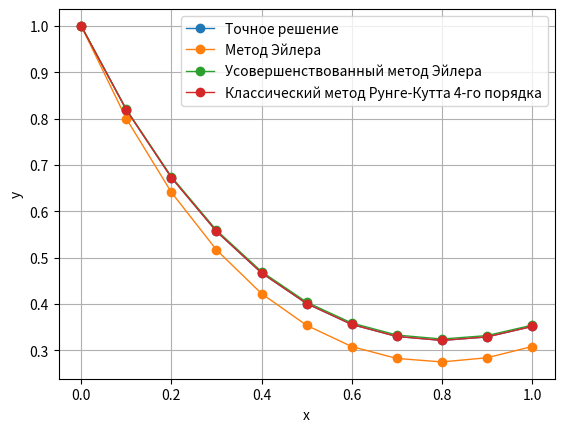

This chart was generated by the following Python code:
import numpy as np

from scipy.integrate import odeint
import matplotlib.pyplot as plt

der_y = lambda x, y: x * x - 2 * y
f_y_true = lambda x: 0.75 * np.exp(-2 * x) + 0.5 * x * x - 0.5 * x + 0.25 

x_0 = 0
y_0 = 1.0
h = 0.1
x_n = 1.0
x = np.arange(x_0, x_n + h, h)

# Одношаговый метод
def one_step(step, dots, yStart, derivative, iteration):
  points = [yStart, ]
  xPrev = dots[0]
  yPrev = yStart
  for xi in dots[1::]:
    yPrev = iteration(step, xPrev, yPrev, derivative)
    xPrev = xi
    points.append(yPrev)

  return points

#для метода Эйлера
def eulerIteration(step, xi, yi, derivative):
  return yi + step * derivative(xi, yi)

# для усовершеннствованного метода Эйлера
def improvedEulerIteration(step, xi, yi, derivative):
  k1 = derivative(xi, yi)
  k2 = derivative(xi + 0.5 * step, yi + 0.5 * step * k1)
  return yi + step * k2

# для метода Ранге-Кутты 4-го порядка
def rungeKuttIteration(step, xi, yi, derivative):
  k1 = derivative(xi, yi)
  k2 = derivative(xi + 0.25 * step, yi + 0.25 * step * k1)
  k3 = derivative(xi + 0.5 * step, yi + 0.5 * step * k2)
  k4 = derivative(xi + step, yi + step * (k1 - 2 * k2 + 2 * k3))
  return yi + (1/6) * step * (k1 + 4 * k3 + k4)

def plot_(x_interval, y_true, y_1, y_2, y_4):
	fig = plt.figure(facecolor='white')
	plt.plot(x_interval, y_true, '-o', linewidth=1, label='Tочное решение')
	plt.plot(x_interval, y_1, '-o', linewidth=1, label='Метод Эйлера')
	plt.plot(x_interval, y_2, '-o', linewidth=1, label='Усовершенствованный метод Эйлера')
	plt.plot(x_interval, y_4, '-o', linewidth=1, label='Классический метод Рунге-Кутта 4-го порядка')
	plt.legend(loc='upper right')
	plt.ylabel('y')
	plt.xlabel('x')
	plt.grid(True)
	plt.show() # display	

# локальная ошибка дискретизации
def L(h, x, y, f, l):
	return abs((y(x + h) - y(x)) / h - l(h, x, y(x), f))


y_1 = one_step(h, x, y_0, der_y, eulerIteration)
y_2 = one_step(h, x, y_0, der_y, improvedEulerIteration)
y_4 = one_step(h, x, y_0, der_y, rungeKuttIteration)


# y_true = odeint(der_y, y_0, x_interval)
# y_true = nm.array(y_true).flatten()
y_true = f_y_true(x)

plot_(x, y_true, y_1, y_2, y_4)

# print('_____________________________________________________________________________________________')
# print('|  x_i   |     y*    |    y_1   |    e_1    |    y_2    |    e_2    |    y_4    |    e_4    |')

# E_1 = 0 
# E_2 = 0
# E_4 = 0
# for x_i, y_1, y_2, y_4, y_true in zip(x_interval, y_1, y_2, y_4, y_true):
# 	print('|{0:^8f}|{1:^11f}|{2:^10f}|{3:^11f}|{4:^11f}|{5:^11f}|{6:^11f}|{7:^11f}|'
